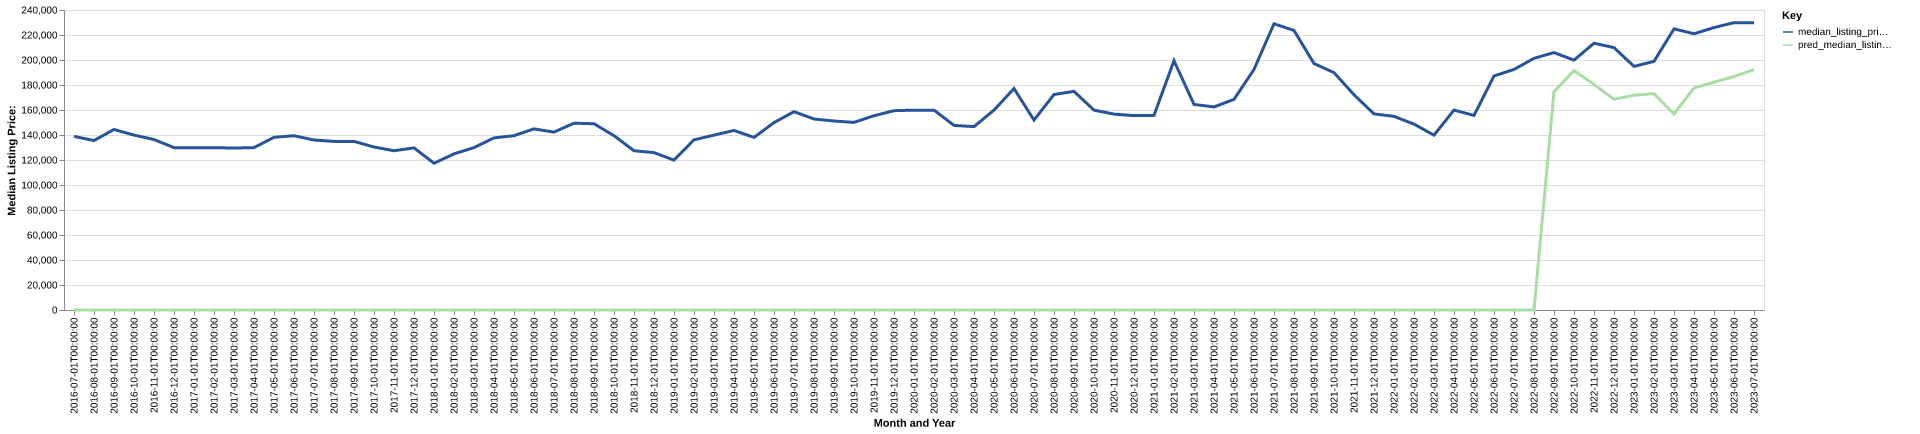

Values plotted in this chart, from the file beside it:
date, time_idx, median_listing_price, thirty_year_interest_rate_five, month, county_name, active_listing_count, median_days_on_market, pred_median_listing_price, month_year
2016-07-01, 0, 138900, 3.72, 7, New Philadelphia-Dover, OH, 249.0, 63.0, 0, Jul-2016
2016-08-01, 1, 135575, 3.73, 8, New Philadelphia-Dover, OH, 251.0, 66.0, 0, Aug-2016
2016-09-01, 2, 144450, 3.66, 9, New Philadelphia-Dover, OH, 246.0, 68.0, 0, Sep-2016
2016-10-01, 3, 139900, 3.64, 10, New Philadelphia-Dover, OH, 237.0, 72.0, 0, Oct-2016
2016-11-01, 4, 136400, 3.66, 11, New Philadelphia-Dover, OH, 224.0, 68.0, 0, Nov-2016
2016-12-01, 5, 129900, 3.48, 12, New Philadelphia-Dover, OH, 221.0, 73.0, 0, Dec-2016
2017-01-01, 6, 129900, 3.45, 1, New Philadelphia-Dover, OH, 199.0, 88.0, 0, Jan-2017
2017-02-01, 7, 129900, 3.5, 2, New Philadelphia-Dover, OH, 186.0, 100.0, 0, Feb-2017
2017-03-01, 8, 129550, 3.52, 3, New Philadelphia-Dover, OH, 183.0, 81.0, 0, Mar-2017
2017-04-01, 9, 129900, 4.03, 4, New Philadelphia-Dover, OH, 194.0, 51.0, 0, Apr-2017
2017-05-01, 10, 138150, 4.32, 5, New Philadelphia-Dover, OH, 189.0, 52.0, 0, May-2017
2017-06-01, 11, 139400, 4.2, 6, New Philadelphia-Dover, OH, 218.0, 50.0, 0, Jun-2017
2017-07-01, 12, 136000, 4.19, 7, New Philadelphia-Dover, OH, 231.0, 50.0, 0, Jul-2017
2017-08-01, 13, 134900, 4.3, 8, New Philadelphia-Dover, OH, 236.0, 61.0, 0, Aug-2017
2017-09-01, 14, 134900, 4.1, 9, New Philadelphia-Dover, OH, 255.0, 63.0, 0, Sep-2017
2017-10-01, 15, 130400, 4.05, 10, New Philadelphia-Dover, OH, 230.0, 74.0, 0, Oct-2017
2017-11-01, 16, 127400, 3.94, 11, New Philadelphia-Dover, OH, 215.0, 79.0, 0, Nov-2017
2017-12-01, 17, 129700, 4.03, 12, New Philadelphia-Dover, OH, 203.0, 80.0, 0, Dec-2017
2018-01-01, 18, 117400, 3.93, 1, New Philadelphia-Dover, OH, 191.0, 85.0, 0, Jan-2018
2018-02-01, 19, 124900, 3.83, 2, New Philadelphia-Dover, OH, 171.0, 92.0, 0, Feb-2018
2018-03-01, 20, 129900, 3.94, 3, New Philadelphia-Dover, OH, 166.0, 72.0, 0, Mar-2018
2018-04-01, 21, 137675, 3.95, 4, New Philadelphia-Dover, OH, 166.0, 54.0, 0, Apr-2018
2018-05-01, 22, 139450, 3.99, 5, New Philadelphia-Dover, OH, 173.0, 51.0, 0, May-2018
2018-06-01, 23, 144900, 4.15, 6, New Philadelphia-Dover, OH, 180.0, 47.0, 0, Jun-2018
2018-07-01, 24, 142325, 4.4, 7, New Philadelphia-Dover, OH, 189.0, 51.0, 0, Jul-2018
2018-08-01, 25, 149450, 4.46, 8, New Philadelphia-Dover, OH, 194.0, 49.0, 0, Aug-2018
2018-09-01, 26, 149000, 4.58, 9, New Philadelphia-Dover, OH, 198.0, 54.0, 0, Sep-2018
2018-10-01, 27, 139450, 4.66, 10, New Philadelphia-Dover, OH, 202.0, 57.0, 0, Oct-2018
2018-11-01, 28, 127400, 4.62, 11, New Philadelphia-Dover, OH, 189.0, 58.0, 0, Nov-2018
2018-12-01, 29, 125900, 4.54, 12, New Philadelphia-Dover, OH, 168.0, 70.0, 0, Dec-2018
2019-01-01, 30, 119900, 4.6, 1, New Philadelphia-Dover, OH, 145.0, 82.0, 0, Jan-2019
2019-02-01, 31, 136150, 4.72, 2, New Philadelphia-Dover, OH, 129.0, 73.0, 0, Feb-2019
2019-03-01, 32, 139900, 4.9, 3, New Philadelphia-Dover, OH, 128.0, 60.0, 0, Mar-2019
2019-04-01, 33, 143650, 4.94, 4, New Philadelphia-Dover, OH, 129.0, 52.0, 0, Apr-2019
2019-05-01, 34, 138075, 4.75, 5, New Philadelphia-Dover, OH, 143.0, 41.0, 0, May-2019
2019-06-01, 35, 149900, 4.51, 6, New Philadelphia-Dover, OH, 139.0, 42.0, 0, Jun-2019
2019-07-01, 36, 158650, 4.41, 7, New Philadelphia-Dover, OH, 135.0, 43.0, 0, Jul-2019
2019-08-01, 37, 152809, 4.41, 8, New Philadelphia-Dover, OH, 150.0, 43.0, 0, Aug-2019
2019-09-01, 38, 151173, 4.2, 9, New Philadelphia-Dover, OH, 171.0, 44.0, 0, Sep-2019
2019-10-01, 39, 150082, 4.14, 10, New Philadelphia-Dover, OH, 189.0, 45.0, 0, Oct-2019
2019-11-01, 40, 155400, 3.84, 11, New Philadelphia-Dover, OH, 186.0, 56.0, 0, Nov-2019
2019-12-01, 41, 159450, 3.81, 12, New Philadelphia-Dover, OH, 180.0, 76.0, 0, Dec-2019
2020-01-01, 42, 159900, 3.75, 1, New Philadelphia-Dover, OH, 160.0, 83.0, 0, Jan-2020
2020-02-01, 43, 159900, 3.73, 2, New Philadelphia-Dover, OH, 143.0, 86.0, 0, Feb-2020
2020-03-01, 44, 147700, 3.78, 3, New Philadelphia-Dover, OH, 150.0, 68.0, 0, Mar-2020
2020-04-01, 45, 146700, 3.75, 4, New Philadelphia-Dover, OH, 150.0, 56.0, 0, Apr-2020
2020-05-01, 46, 159900, 3.74, 5, New Philadelphia-Dover, OH, 118.0, 78.0, 0, May-2020
2020-06-01, 47, 177175, 3.72, 6, New Philadelphia-Dover, OH, 114.0, 68.0, 0, Jun-2020
2020-07-01, 48, 151950, 3.49, 7, New Philadelphia-Dover, OH, 112.0, 43.0, 0, Jul-2020
2020-08-01, 49, 172400, 3.65, 8, New Philadelphia-Dover, OH, 103.0, 52.0, 0, Aug-2020
2020-09-01, 50, 174900, 3.33, 9, New Philadelphia-Dover, OH, 111.0, 50.0, 0, Sep-2020
2020-10-01, 51, 159900, 3.28, 10, New Philadelphia-Dover, OH, 118.0, 44.0, 0, Oct-2020
2020-11-01, 52, 156700, 3.21, 11, New Philadelphia-Dover, OH, 100.0, 50.0, 0, Nov-2020
2020-12-01, 53, 155500, 3.07, 12, New Philadelphia-Dover, OH, 85.0, 58.0, 0, Dec-2020
2021-01-01, 54, 155700, 2.99, 1, New Philadelphia-Dover, OH, 64.0, 70.0, 0, Jan-2021
2021-02-01, 55, 199450, 2.93, 2, New Philadelphia-Dover, OH, 56.0, 60.0, 0, Feb-2021
2021-03-01, 56, 164450, 2.88, 3, New Philadelphia-Dover, OH, 57.0, 40.0, 0, Mar-2021
2021-04-01, 57, 162450, 2.84, 4, New Philadelphia-Dover, OH, 59.0, 31.0, 0, Apr-2021
2021-05-01, 58, 168500, 2.71, 5, New Philadelphia-Dover, OH, 69.0, 38.0, 0, May-2021
2021-06-01, 59, 192450, 2.79, 6, New Philadelphia-Dover, OH, 83.0, 38.0, 0, Jun-2021
... 25 more rows
